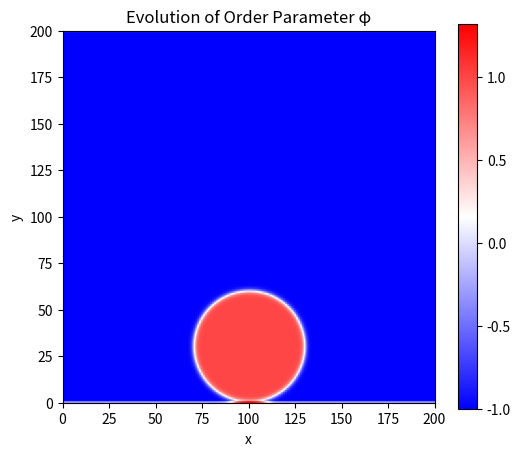

Python code for this plot:
import numpy as np
import matplotlib.pyplot as plt
import matplotlib.animation as animation

# ----------------------------
# Parameters and Domain Setup
# ----------------------------

# Domain: rectangular simulation box.
Nx, Ny = 200, 200      # grid points in x and y
Lx, Ly = 200.0, 200.0  # physical domain size
dx = Lx / (Nx - 1)     # spatial step (assuming dx = dy)
dy = Ly / (Ny - 1)

# Model parameters for free energy: f0 = (A/4)(phi^2-1)^2, plus gradient term.
A = 1.0    # bulk free energy parameter
K = 1.0    # gradient energy coefficient
M = 1.0    # mobility used in Allen–Cahn time stepping

# Prescribed contact angle at the solid walls (top and bottom)
theta_deg = 60.0                  
theta_prescribed = np.deg2rad(theta_deg)
# Following eq. (9.64): h = sqrt(2*A*K)*cos(theta_prescribed)
h = np.sqrt(2 * A * K) * np.cos(theta_prescribed)
print("Prescribed contact angle (deg):", theta_deg)
print("Using h =", h)

# ----------------------------
# Initialize the Order Parameter Field
# ----------------------------

# We set up a droplet (phi ~ +1) adjacent to the bottom wall (solid)
R_drop = 30.0         # droplet radius
cx = Lx / 2.0         # droplet center in x (placed at mid-domain)
cy = R_drop           # droplet center in y (so that it touches y=0)

# Create mesh grid
x = np.linspace(0, Lx, Nx)
y = np.linspace(0, Ly, Ny)
X, Y = np.meshgrid(x, y)

# Initialize phi with a hyperbolic tangent profile.
# (Note: tanh profile here smoothly connects phi ~ +1 inside the droplet to phi ~ -1 outside.)
phi = np.tanh((R_drop - np.sqrt((X - cx)**2 + (Y - cy)**2))/ np.sqrt(2))

# ----------------------------
# Time-stepping (Allen–Cahn Dynamics)
# ----------------------------

dt = 0.01        # time step (must satisfy stability criteria for explicit scheme)
max_iter = 10000
tol = 1e-6

phi_new = np.copy(phi)

# For storing snapshots (frames) for the animation.
frames = []
frame_interval = 100  # save a frame every 'frame_interval' iterations

# Main simulation loop.
for it in range(max_iter):
    # Compute Laplacian using a central difference (periodic in x using np.roll)
    lap = np.zeros_like(phi)
    lap[1:-1, :] = (phi[2:, :] + phi[:-2, :] +
                    np.roll(phi[1:-1, :], -1, axis=1) +
                    np.roll(phi[1:-1, :], 1, axis=1) -
                    4 * phi[1:-1, :]) / dx**2

    # Chemical potential (functional derivative of free energy)
    chem_pot = A * phi * (phi**2 - 1) - K * lap

    # Update phi in the interior using explicit Euler time stepping.
    phi_new[1:-1, :] = phi[1:-1, :] - dt * M * chem_pot[1:-1, :]

    # ----------------------------
    # Impose Boundary Conditions
    # ----------------------------
    # Using periodic boundaries in x have been handled by np.roll.
    # Implement wetting boundary condition at the solid walls.
    # Bottom wall (y = 0, outward normal (0, -1)): 
    #   ∂φ/∂y = -h/K  →  using a forward difference:
    phi_new[0, :] = phi_new[1, :] + dy * (h / K)
    # Top wall (y = Ly, outward normal (0, 1)): 
    #   ∂φ/∂y = h/K  →  using a backward difference:
    phi_new[-1, :] = phi_new[-2, :] + dy * (h / K)
    
    # Compute the maximum change for convergence.
    diff = np.max(np.abs(phi_new - phi))
    phi[:] = phi_new  # update for the next iteration
    
    # Store a snapshot for the animation every 'frame_interval' iterations.
    if it % frame_interval == 0:
        frames.append(np.copy(phi))
        print("Iteration", it, "max change =", diff)
    
    # Check for convergence (after a minimum number of iterations)
    if diff < tol and it > 100:
        frames.append(np.copy(phi))
        print("Converged after", it, "iterations.")
        break
else:
    print("Did not converge after", max_iter, "iterations.")

# ----------------------------
# Extract the Droplet Interface and Perform Circle Fitting
# ----------------------------

# For the interface we use phi = 0 (allowing a small threshold around zero).
threshold = 0.1
indices = np.where(np.abs(phi) < threshold)
y_int = y[indices[0]]  # y corresponding to interface
x_int = x[indices[1]]  # x corresponding to interface

if len(x_int) < 10:
    print("Too few interface points were found for circle fitting!")
else:
    # Set up the least squares problem for circle fitting:
    # x^2 + y^2 + D*x + E*y + F = 0.
    A_ls = np.column_stack((x_int, y_int, np.ones_like(x_int)))
    B_ls = -(x_int**2 + y_int**2)
    sol, _, _, _ = np.linalg.lstsq(A_ls, B_ls, rcond=None)
    D_fit, E_fit, F_fit = sol
    a_fit = -D_fit / 2.0  # circle center x
    b_fit = -E_fit / 2.0  # circle center y
    r_fit = np.sqrt(a_fit**2 + b_fit**2 - F_fit)  # circle radius
    
    # For a droplet resting on a horizontal wall (at y=0), the contact angle satisfies:
    #    theta_meas = arccos(b_fit / r_fit)
    theta_meas = np.arccos(b_fit / r_fit)
    theta_meas_deg = np.rad2deg(theta_meas)
    
    print("\nFitted circle center: (%.3f, %.3f), radius = %.3f" % (a_fit, b_fit, r_fit))
    print("Measured contact angle (deg): %.3f" % (theta_meas_deg))
    print("Prescribed contact angle (deg): %.3f" % (theta_deg))

# ----------------------------
# Animation: Show All Frames of the Simulation
# ----------------------------

fig, ax = plt.subplots(figsize=(6, 5))
im = ax.imshow(frames[0], origin='lower', extent=[0, Lx, 0, Ly], cmap='bwr')
ax.set_title("Evolution of Order Parameter φ")
ax.set_xlabel("x")
ax.set_ylabel("y")
cbar = fig.colorbar(im, ax=ax)

def update(frame):
    im.set_data(frame)
    return [im]

ani = animation.FuncAnimation(fig, update, frames=frames,
                              interval=100, blit=True)

plt.show()

# Optionally, to save the animation as an MP4 video file, uncomment the following lines:
# Writer = animation.writers['ffmpeg']
# [redacted]
# ani.save("wetting_simulation.mp4", writer=writer)
